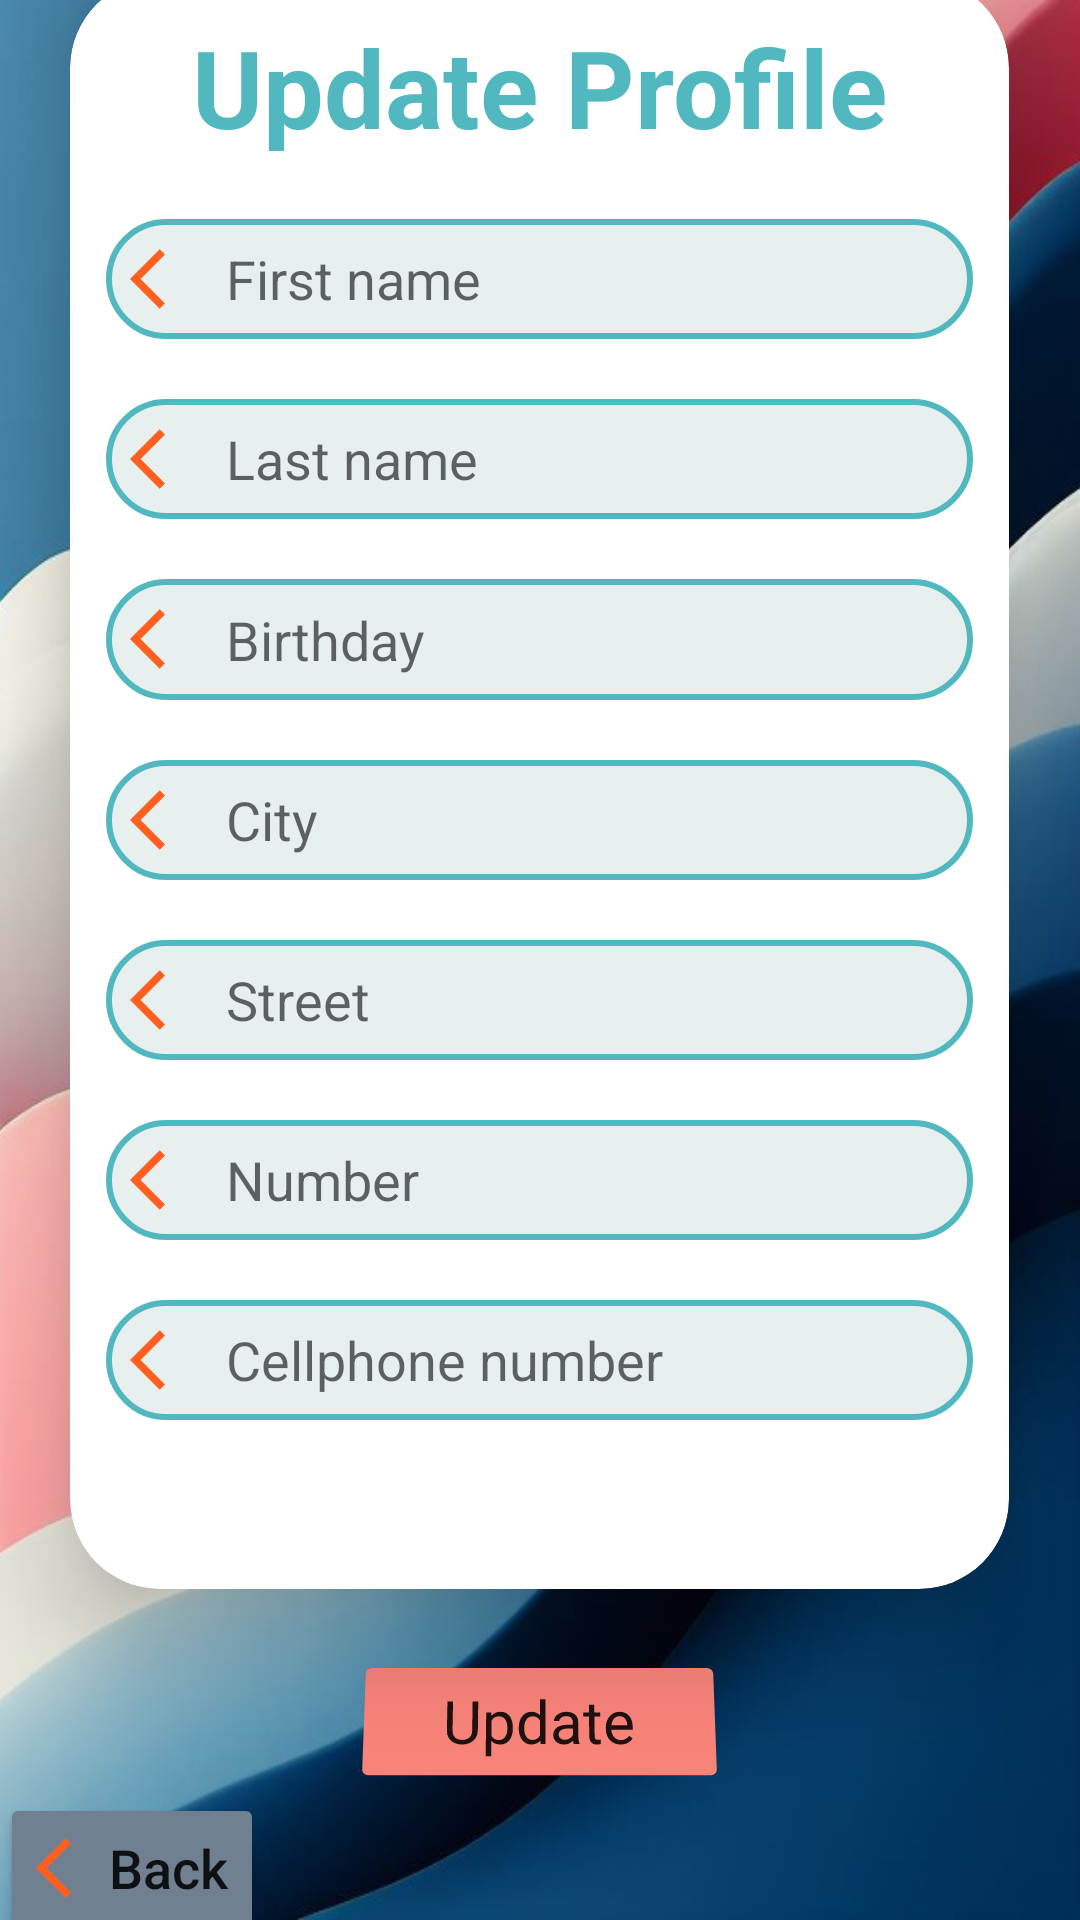

The Android layout XML behind this screen, and the referenced resources:
<!-- AndroidManifest.xml: application theme Theme.PageFlix -->
<!-- res/layout/activity_update_customer_profile.xml -->
<?xml version="1.0" encoding="utf-8"?>
<LinearLayout xmlns:android="http://schemas.android.com/apk/res/android"
    xmlns:app="http://schemas.android.com/apk/res-auto"
    xmlns:tools="http://schemas.android.com/tools"
    android:layout_width="match_parent"
    android:layout_height="match_parent"
    android:background="@drawable/type3"
    android:gravity="center"
    android:orientation="vertical"
    tools:context=".activities.customer_activities.Update_Customer_Profile">


    <androidx.cardview.widget.CardView
        android:layout_width="313dp"
        android:layout_height="537dp"
        android:scrollbarThumbHorizontal="@android:drawable/btn_default"
        android:visibility="visible"
        app:cardCornerRadius="30dp"
        app:cardElevation="20dp">

        <ScrollView
            android:layout_width="match_parent"
            android:layout_height="wrap_content"
            android:layout_weight="1"
            android:fillViewport="true"
            android:isScrollContainer="true">

            <LinearLayout
                android:layout_width="match_parent"
                android:layout_height="match_parent"
                android:layout_gravity="center_horizontal"
                android:orientation="vertical"
                android:padding="12dp">

                <TextView
                    android:layout_width="match_parent"
                    android:layout_height="wrap_content"
                    android:text="Update Profile"
                    android:textAlignment="center"
                    android:textColor="@color/sapphire"
                    android:textSize="36sp"
                    android:textStyle="bold" />


                <EditText
                    android:id="@+id/edFirstname"
                    android:layout_width="match_parent"
                    android:layout_height="40dp"
                    android:layout_marginTop="20dp"
                    android:background="@drawable/color_boarder"
                    android:drawableLeft="@drawable/baseline_arrow_back_ios_24"
                    android:drawablePadding="8dp"
                    android:hint="First name"
                    android:padding="8dp"
                    android:textColor="@color/black" />

                <EditText
                    android:id="@+id/edLastname"
                    android:layout_width="match_parent"
                    android:layout_height="40dp"
                    android:layout_marginTop="20dp"
                    android:background="@drawable/color_boarder"
                    android:drawableLeft="@drawable/baseline_arrow_back_ios_24"
                    android:drawablePadding="8dp"
                    android:hint="Last name"
                    android:padding="8dp"
                    android:textColor="@color/black" />

                <EditText
                    android:id="@+id/edBirthday"
                    android:layout_width="match_parent"
                    android:layout_height="wrap_content"
                    android:layout_marginTop="20dp"
                    android:background="@drawable/color_boarder"
                    android:clickable="true"
                    android:drawableLeft="@drawable/baseline_arrow_back_ios_24"
                    android:drawablePadding="8dp"
                    android:focusable="false"
                    android:hint="Birthday"
                    android:padding="8dp"
                    android:textColor="@color/black" />

                <AutoCompleteTextView
                    android:id="@+id/cityAutoComplete"
                    android:layout_width="match_parent"
                    android:layout_height="40dp"
                    android:layout_marginTop="20dp"
                    android:background="@drawable/color_boarder"
                    android:clickable="true"
                    android:drawableLeft="@drawable/baseline_arrow_back_ios_24"
                    android:drawablePadding="8dp"
                    android:focusable="true"
                    android:focusableInTouchMode="true"
                    android:hint="City"
                    android:padding="8dp"
                    android:textColor="@color/black" />

                <AutoCompleteTextView
                    android:id="@+id/streetAutoComplete"
                    android:layout_width="match_parent"
                    android:layout_height="40dp"
                    android:layout_marginTop="20dp"
                    android:background="@drawable/color_boarder"
                    android:clickable="true"
                    android:drawableLeft="@drawable/baseline_arrow_back_ios_24"
                    android:drawablePadding="8dp"
                    android:focusable="true"
                    android:focusableInTouchMode="true"
                    android:hint="Street"
                    android:padding="8dp"
                    android:textColor="@color/black" />

                <EditText
                    android:id="@+id/edNumber"
                    android:layout_width="match_parent"
                    android:layout_height="40dp"
                    android:layout_marginTop="20dp"
                    android:background="@drawable/color_boarder"
                    android:drawableLeft="@drawable/baseline_arrow_back_ios_24"
                    android:drawablePadding="8dp"
                    android:hint="Number"
                    android:inputType="number"
                    android:padding="8dp"
                    android:textColor="@color/black" />

                <EditText
                    android:id="@+id/edCellphoneNumber"
                    android:layout_width="match_parent"
                    android:layout_height="40dp"
                    android:layout_marginTop="20dp"
                    android:background="@drawable/color_boarder"
                    android:drawableLeft="@drawable/baseline_arrow_back_ios_24"
                    android:drawablePadding="8dp"
                    android:hint="Cellphone number"
                    android:inputType="number"
                    android:padding="8dp"
                    android:textColor="@color/black" />
            </LinearLayout>
        </ScrollView>
    </androidx.cardview.widget.CardView>


    <Button
        android:id="@+id/Update"
        android:layout_width="125dp"
        android:layout_height="wrap_content"
        android:layout_marginTop="20dp"
        android:backgroundTint="@color/coralPink"
        android:onClick="Update_button"
        android:rotationX="7"
        android:text="Update"
        android:textAppearance="@style/TextAppearance.AppCompat.Large"
        android:textSize="20sp"
        app:cornerRadius="20dp" />

    <Button
        android:id="@+id/back"
        android:layout_width="wrap_content"
        android:layout_height="50dp"
        android:layout_gravity="left"
        android:backgroundTint="@color/grey"
        android:drawableLeft="@drawable/baseline_arrow_back_ios_24"
        android:onClick="backToPreviousScreen"
        android:text="Back"
        android:textAllCaps="false"
        android:textSize="18sp"
        app:cornerRadius="13dp" />
</LinearLayout>
<!-- resources referenced by this layout -->
<resources>
  <color name="black">#FF000000</color>
  <color name="coralPink">#F88379</color>
  <color name="grey">#708090</color>
  <color name="sapphire">#52B8BF</color>
  <!-- drawable baseline_arrow_back_ios_24 (drawable) -->
  <vector android:autoMirrored="true" android:height="24dp"
      android:tint="#FF5F1F" android:viewportHeight="24"
      android:viewportWidth="24" android:width="24dp" xmlns:android="http://schemas.android.com/apk/res/android">
      <path android:fillColor="@android:color/white" android:pathData="M11.67,3.87L9.9,2.1 0,12l9.9,9.9 1.77,-1.77L3.54,12z"/>
  </vector>
  <!-- drawable color_boarder (drawable) -->
  <?xml version="1.0" encoding="utf-8"?>
  <shape xmlns:android="http://schemas.android.com/apk/res/android"
      android:shape="rectangle">
      <solid android:color="@color/whitePagefilx"/>
      <stroke
          android:width="2dp"
          android:color="@color/sapphire"/>
      <corners
          android:radius="30dp"/>
  </shape>
  <!-- drawable type3: jpeg bitmap (drawable, 65421 bytes) -->
  <style name="Theme.PageFlix" parent="Theme.MaterialComponents.DayNight.NoActionBar">
          
          <item name="colorPrimary">@color/sapphire</item>
          <item name="colorPrimaryVariant">@color/sapphire</item>
          <item name="colorOnPrimary">@color/white</item>
          
          <item name="colorSecondary">@color/teal_200</item>
          <item name="colorSecondaryVariant">@color/teal_700</item>
          <item name="colorOnSecondary">@color/black</item>
          
          <item name="android:statusBarColor">?attr/colorPrimaryVariant</item>
          
      </style>
  <color name="whitePagefilx">#e7f0ef</color>
  <color name="white">#FFFFFFFF</color>
  <color name="teal_200">#FF03DAC5</color>
  <color name="teal_700">#FF018786</color>
</resources>
